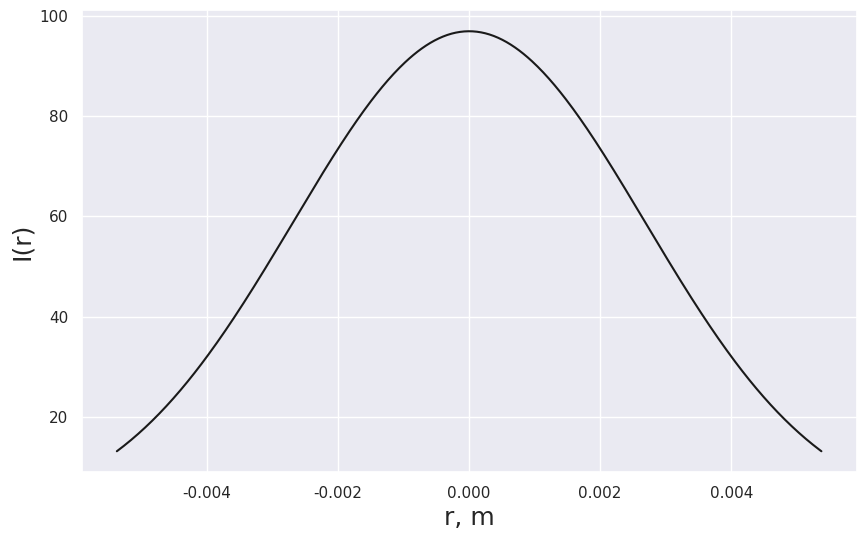

This chart was generated by the following Python code: (Note: this script raises an exception after producing the figure.)
# These calculations are based on Ashkin's article "Forces of a single-beam
# gradient laser trap on a dielectric sphere in the ray optics regime".
# There are axial forces only

import numpy as np
import matplotlib.pyplot as plt
import seaborn as sns
from scipy import integrate
from scipy import special
from scipy import constants

n1 = 1.3337  # index of refraction of the immersion medium
n2 = 1.4607 # index of refraction of the fused silica at wavelength 523 nm
n = n2 / n1 # n2/n1
NA = 1.25  # numerical aperture
th_max = np.arcsin(NA / n1)  # maximum angle of incidence
f = 2.0e-3  # objective lens focus or WD
r_max = f * np.tan(th_max)  # radius of a Gaussian beam (1:1 with input aperture condition)
Rsp = 1.03e-6  # sphere radius
P = 4.4e-3  # power of the laser


# angle of refraction
def r(th):
    return np.arcsin(n1 / n2 * np.sin(th))


# Fresnel reflectivity
def r_f(th, psi):
    return (np.tan(th - r(th)) ** 2 / np.tan(th + r(th)) ** 2) * np.cos(psi) ** 2 + \
           (np.sin(th - r(th)) ** 2 / np.sin(th + r(th)) ** 2) * np.sin(psi) ** 2


# Fresnel transparency
def t_f(th, psi):
    return 1 - r_f(th, psi)


# force factors
def q_s(th, psi):
    return 1 + r_f(th, psi) * np.cos(2 * th) - t_f(th, psi) ** 2 * \
           (np.cos(2 * th - 2 * r(th)) + r_f(th, psi) * np.cos(2*th)) / \
           (1 + r_f(th, psi) ** 2 + 2 * r_f(th, psi) * np.cos(2*r(th)))


def q_g(th, psi):
    return r_f(th, psi) * np.sin(2 * th) - t_f(th, psi) ** 2 * \
           (np.sin(2 * th - 2 * r(th)) + r_f(th, psi) * np.sin(2 * th)) / \
           (1 + r_f(th, psi) ** 2 + 2 * r_f(th, psi) * np.cos(2 * r(th)))


def q_mag(th, psi):
    return np.sqrt(q_s(th, psi) ** 2 + q_g(th, psi) ** 2)


# Average factors (circular polarization
def q_s_avg(th):
    return 0.5 * (q_s(th, 0) + q_s(th, np.pi/2))


def q_g_avg(th):
    return 0.5 * (q_g(th, 0) + q_g(th, np.pi/2))


def q_mag_avg(th):
    return np.sqrt(q_s_avg(th) ** 2 + q_g_avg(th) ** 2)


# Angles
def phi(dr):
    return np.arctan(dr / f)


def thi(dr, dz):
    return np.arcsin(dz / Rsp * np.sin(phi(dr)), dtype=np.cfloat)


def q_g_z(dr, dz):
    return -q_g_avg(thi(dr, dz)) * np.sin(phi(dr))


def q_s_z(dr, dz):
    return q_s_avg(thi(dr, dz)) * np.cos(phi(dr))


# Intensity profile
a = 1.0
w0 = a * r_max


def intensity_uniform():
    return P / (np.pi * r_max ** 2)


def intensity_gaussian_tem00(dr):
    i_0 = P * 2 / (np.pi*w0 ** 2)
    return i_0 * np.exp(-2 * dr ** 2 / w0 ** 2)


def intensity_bessel(dr):
    w0_bb = 0.5 * r_max
    i_0 = P * 2 / (np.pi * w0 ** 2)
    return i_0 * special.jv(0, 2.405 / w0_bb * dr) ** 2 * np.exp(- 2 * dr ** 2 / w0 ** 2)


# Intensity profile graphics
sns.set()
sns.set_style("darkgrid")

rho = np.linspace(-r_max, r_max, 500)
fig1 = plt.figure(1, figsize=(10, 6))
plt.plot(rho, intensity_gaussian_tem00(rho), 'k')
plt.xlabel('r, m', fontsize=18)
plt.ylabel('I(r)', fontsize=18)


# Integration
def q_res_g(dz, func):
    ans = integrate.quad(lambda x: x * func(x) * q_g_z(x, dz) * (~np.iscomplex(q_g_z(x, dz))).astype(float),
                               0, r_max, epsabs=1e-12, epsrel=1e-6)
    return 2 * np.pi * ans[0]


def q_res_s(dz, func):
    ans = integrate.quad(lambda x: x * func(x) * q_s_z(x, dz) * (~np.iscomplex(q_s_z(x, dz))).astype(float),
                               0, r_max, epsabs=1e-12, epsrel=1e-6)
    return 2 * np.pi * ans[0]


# Calculation
n = 200
z = np.linspace(-2 * Rsp, 2 * Rsp, n)

axial_g = [q_res_g(x, intensity_gaussian_tem00) for x in z]
axial_s = [q_res_s(x, intensity_gaussian_tem00) for x in z]

f_0 = n1 * P / constants.c  # net force

axial_g = np.array(axial_g[::-1])
axial_s = np.array(axial_s[::-1])
axial = axial_g + axial_s
z = -z[::-1]

# Graphics
fig2 = plt.figure(2, figsize=(10, 6))
plt.plot(z, f_0*axial_g, 'b-.', lw=1, label='$F_{g}$')
plt.plot(z, f_0*axial_s, 'r--', lw=1, label='$F_{s}$')
plt.plot(z, f_0*axial, 'k', lw=1, label='$F_{t}$')
plt.xlabel('r, m', fontsize=18)
plt.ylabel('F, N', fontsize=18)
plt.legend(fontsize=18)
plt.show()
